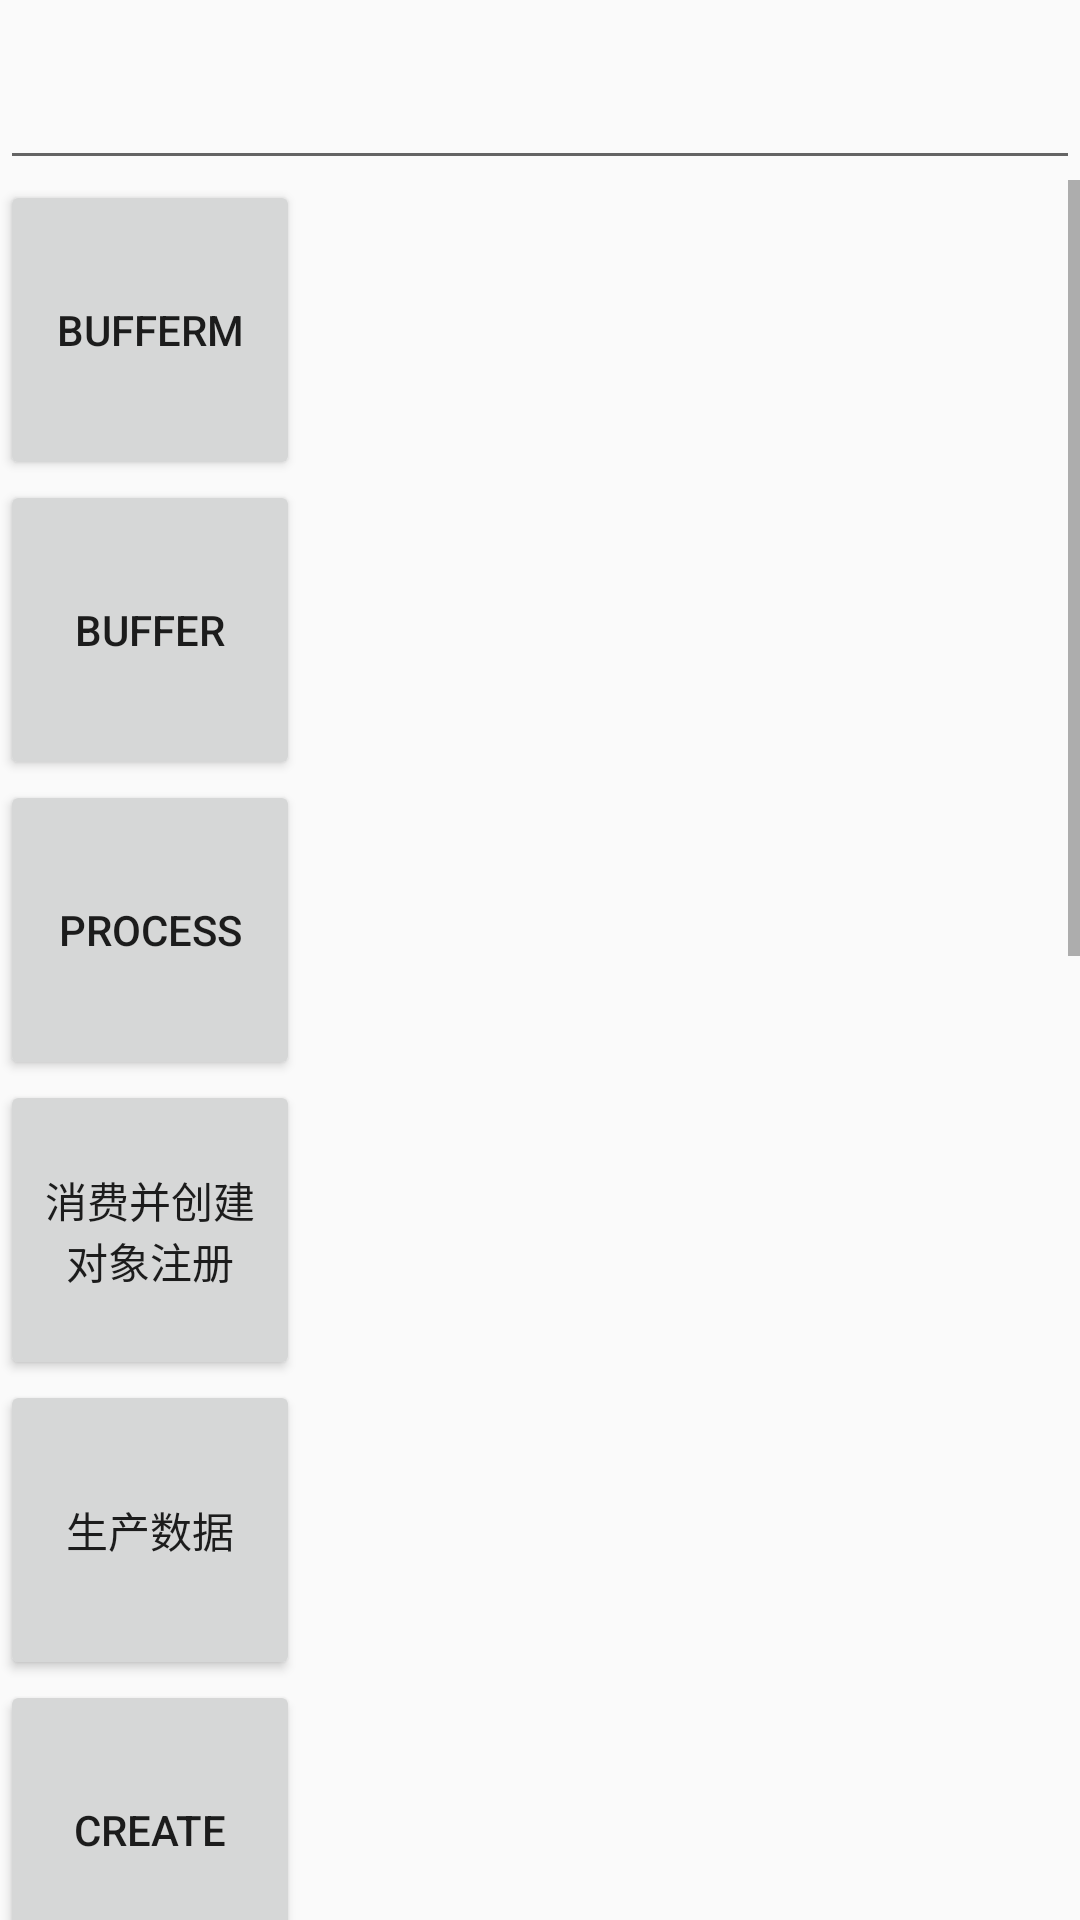

Reconstruct the res/layout file that produces this screen, plus the resources it refers to.
<!-- AndroidManifest.xml: application theme Theme.QWUI_Android -->
<!-- res/layout/fragment_flow.xml -->
<?xml version="1.0" encoding="utf-8"?>
<LinearLayout xmlns:android="http://schemas.android.com/apk/res/android"
    android:layout_width="match_parent"
    android:layout_height="match_parent"
    android:orientation="vertical">

    <androidx.appcompat.widget.AppCompatEditText
        android:id="@+id/editContent"
        android:layout_width="match_parent"
        android:layout_height="50dp"
        android:layout_marginTop="10dp" />

    <ScrollView
        android:layout_width="match_parent"
        android:layout_height="wrap_content"
        android:fillViewport="true">


        <LinearLayout
            android:id="@+id/root"
            android:layout_width="match_parent"
            android:layout_height="match_parent"
            android:orientation="vertical">

            <Button
                android:id="@+id/bufferM"
                android:layout_width="100dp"
                android:layout_height="100dp"
                android:src="@mipmap/ic_launcher_round"
                android:text="bufferM" />
            <Button
                android:id="@+id/buffer"
                android:layout_width="100dp"
                android:layout_height="100dp"
                android:src="@mipmap/ic_launcher_round"
                android:text="buffer" />
            <Button
                android:id="@+id/process"
                android:layout_width="100dp"
                android:layout_height="100dp"
                android:src="@mipmap/ic_launcher_round"
                android:text="process" />
            <Button
                android:id="@+id/process2"
                android:layout_width="100dp"
                android:layout_height="100dp"
                android:src="@mipmap/ic_launcher_round"
                android:text="消费并创建对象注册" />
            <Button
                android:id="@+id/product"
                android:layout_width="100dp"
                android:layout_height="100dp"
                android:src="@mipmap/ic_launcher_round"
                android:text="生产数据" />

            <Button
                android:id="@+id/create"
                android:layout_width="100dp"
                android:layout_height="100dp"
                android:src="@mipmap/ic_launcher_round"
                android:text="create" />

            <ImageView
                android:id="@+id/avatarView"
                android:layout_width="100dp"
                android:layout_height="100dp" />

            <Button
                android:id="@+id/log"
                android:layout_width="100dp"
                android:layout_height="100dp"
                android:layout_gravity="center_horizontal|bottom"
                android:text="log" />

            <Button
                android:id="@+id/addMoreObject"
                android:layout_width="100dp"
                android:layout_height="100dp"
                android:layout_gravity="center_vertical"
                android:text="addMoreObject" />

            <Button
                android:id="@+id/send1"
                android:layout_width="100dp"
                android:layout_height="100dp"
                android:layout_gravity="center_vertical|right"
                android:text="send1" />

            <Button
                android:id="@+id/send2"
                android:layout_width="100dp"
                android:layout_height="100dp"
                android:layout_gravity="center_vertical|right"
                android:layout_marginTop="100dp"
                android:text="send2" />

            <Button
                android:id="@+id/flush"
                android:layout_width="100dp"
                android:layout_height="100dp"
                android:layout_gravity="end"
                android:text="flash" />


        </LinearLayout>

    </ScrollView>



</LinearLayout>
<!-- resources referenced by this layout -->
<resources>
  <style name="Theme.QWUI_Android" parent="Theme.AppCompat.Light.NoActionBar">
          
          <item name="colorPrimary">@color/purple_500</item>
          <item name="colorPrimaryVariant">@color/purple_700</item>
          <item name="colorOnPrimary">@color/white</item>
          
          <item name="colorSecondary">@color/teal_200</item>
          <item name="colorSecondaryVariant">@color/teal_700</item>
          <item name="colorOnSecondary">@color/black</item>
          
          <item name="android:statusBarColor" tools:targetApi="l">?attr/colorPrimaryVariant</item>
          
      </style>
  <color name="purple_500">#FF6200EE</color>
  <color name="purple_700">#FF3700B3</color>
  <color name="white">#FFFFFFFF</color>
  <color name="teal_200">#FF03DAC5</color>
  <color name="teal_700">#FF018786</color>
  <color name="black">#FF000000</color>
</resources>
